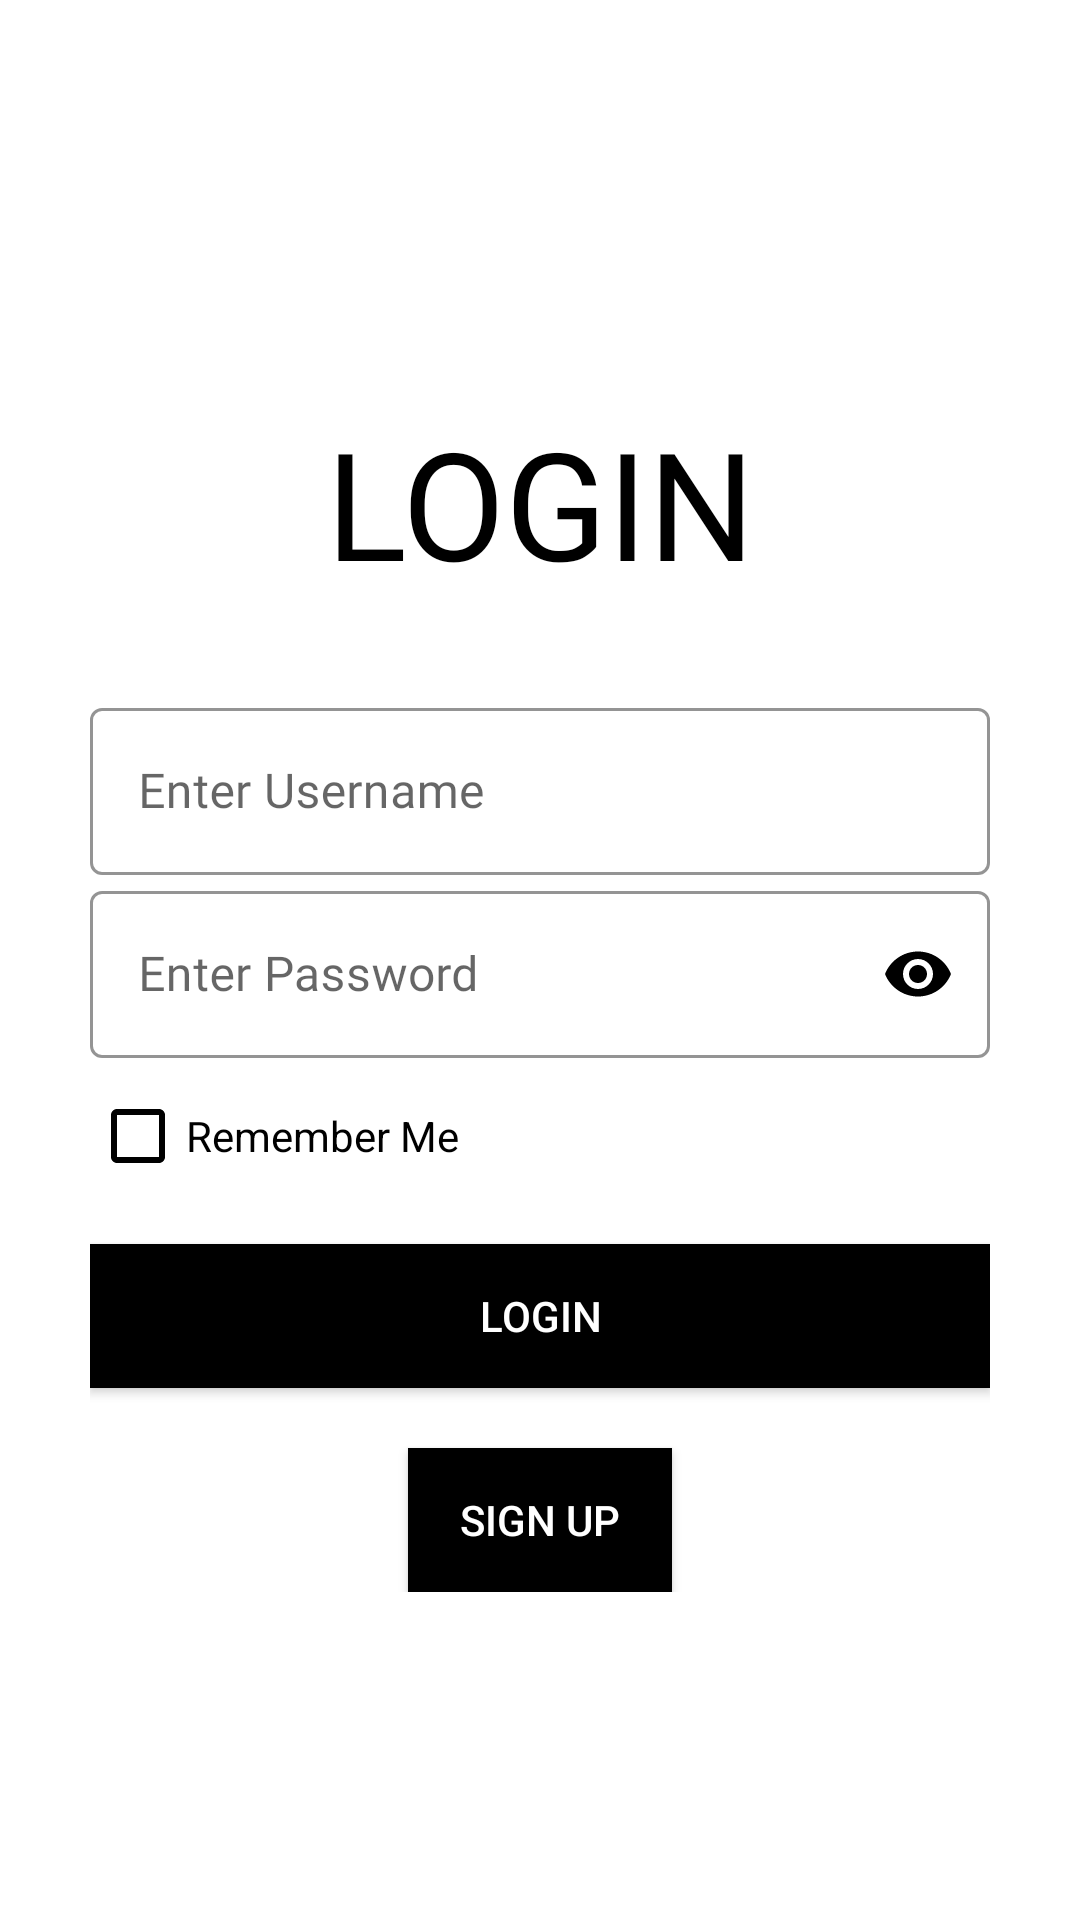

Produce the Android XML layout that renders to this screen, including the resource entries it uses.
<!-- AndroidManifest.xml: application theme Theme.ETree -->
<!-- res/layout/activity_login.xml -->
<?xml version="1.0" encoding="utf-8"?>
<ScrollView xmlns:android="http://schemas.android.com/apk/res/android"
    xmlns:card_view="http://schemas.android.com/apk/res-auto"
    xmlns:tools="http://schemas.android.com/tools"
    android:layout_width="match_parent"
    android:layout_height="match_parent"
    android:background="@color/white"
    android:padding="30sp"
    tools:context=".test.Login">

    <LinearLayout
        android:layout_width="match_parent"
        android:layout_height="wrap_content"
        android:orientation="vertical">

        <ImageView
            android:id="@+id/login_back_button"
            android:layout_width="34dp"
            android:layout_height="34dp"
            android:layout_centerVertical="true"
            android:padding="5dp"
            android:src="@drawable/back" />

        <TextView
            android:layout_width="match_parent"
            android:layout_height="wrap_content"
            android:layout_marginTop="70dp"
            android:fontFamily="@font/baumans"
            android:gravity="center"
            android:text="LOGIN"
            android:textColor="@color/black"
            android:textSize="50dp" />

        <LinearLayout
            android:layout_width="300dp"
            android:layout_height="wrap_content"
            android:layout_marginTop="30dp"
            android:orientation="vertical">

            <com.google.android.material.textfield.TextInputLayout
                style="@style/Widget.MaterialComponents.TextInputLayout.OutlinedBox"
                android:layout_width="match_parent"
                android:layout_height="wrap_content"
                android:hint="Enter Username"
                card_view:boxStrokeColor="@color/black"
                card_view:boxStrokeWidthFocused="2dp"
                card_view:endIconMode="clear_text"
                card_view:endIconTint="@color/black"
                card_view:hintTextColor="@color/black"
                card_view:startIconDrawable="@drawable/menu"
                card_view:startIconTint="@color/black">

                <com.google.android.material.textfield.TextInputEditText
                    android:layout_width="300dp"
                    android:layout_height="match_parent"
                    android:fontFamily="@font/baumans"
                    android:inputType="text"
                    android:textColor="@color/black" />


            </com.google.android.material.textfield.TextInputLayout>

            <com.google.android.material.textfield.TextInputLayout
                style="@style/Widget.MaterialComponents.TextInputLayout.OutlinedBox"
                android:layout_width="match_parent"
                android:layout_height="wrap_content"
                android:hint="Enter Password"
                card_view:boxStrokeColor="@color/black"
                card_view:boxStrokeWidthFocused="2dp"
                card_view:endIconMode="password_toggle"
                card_view:endIconTint="@color/black"
                card_view:hintTextColor="@color/black"
                card_view:startIconDrawable="@drawable/menu"
                card_view:startIconTint="@color/black">

                <com.google.android.material.textfield.TextInputEditText
                    android:layout_width="300dp"
                    android:layout_height="match_parent"
                    android:fontFamily="@font/baumans"
                    android:inputType="textPassword"
                    android:textColor="@color/black" />


            </com.google.android.material.textfield.TextInputLayout>

            <RelativeLayout
                android:layout_width="match_parent"
                android:layout_height="wrap_content"
                android:layout_marginTop="10dp">

                <CheckBox
                    style="@style/Widget.AppCompat.CompoundButton.CheckBox"
                    android:layout_width="wrap_content"
                    android:layout_height="wrap_content"
                    android:layout_centerVertical="true"
                    android:buttonTint="@color/black"
                    android:text="Remember Me"
                    android:textColor="@color/black" />


            </RelativeLayout>

            <Button
                android:id="@+id/reg"
                android:layout_width="match_parent"
                android:layout_height="wrap_content"
                android:layout_marginTop="20dp"
                android:background="@color/black"
                android:text="@string/login"
                android:textColor="@color/white" />

            <Button
                android:id="@+id/Signup"
                android:layout_width="wrap_content"
                android:layout_height="wrap_content"
                android:layout_gravity="center"
                android:layout_marginTop="20dp"
                android:background="@color/black"
                android:text="Sign Up"
                android:textColor="@color/white" />

        </LinearLayout>


    </LinearLayout>


</ScrollView>
<!-- resources referenced by this layout -->
<resources>
  <color name="black">#FF000000</color>
  <color name="white">#FFFFFFFF</color>
  <string name="login">Login</string>
  <style name="Theme.ETree" parent="Theme.MaterialComponents.DayNight.NoActionBar.Bridge">
          
          <item name="colorPrimary">@color/purple_500</item>
          <item name="colorPrimaryVariant">@color/purple_700</item>
          <item name="colorOnPrimary">@color/white</item>
          
          <item name="colorSecondary">@color/light_white</item>
          <item name="colorSecondaryVariant">@color/teal_700</item>
          <item name="colorOnSecondary">@color/black</item>
  
          
          <item name="android:statusBarColor" tools:targetApi="l">?attr/colorPrimaryVariant</item>
          
      </style>
  <color name="purple_500">#4CAF50</color>
  <color name="purple_700">#4CAF50</color>
  <color name="light_white">#f5f5f5</color>
  <color name="teal_700">#0BC6C5</color>
</resources>
